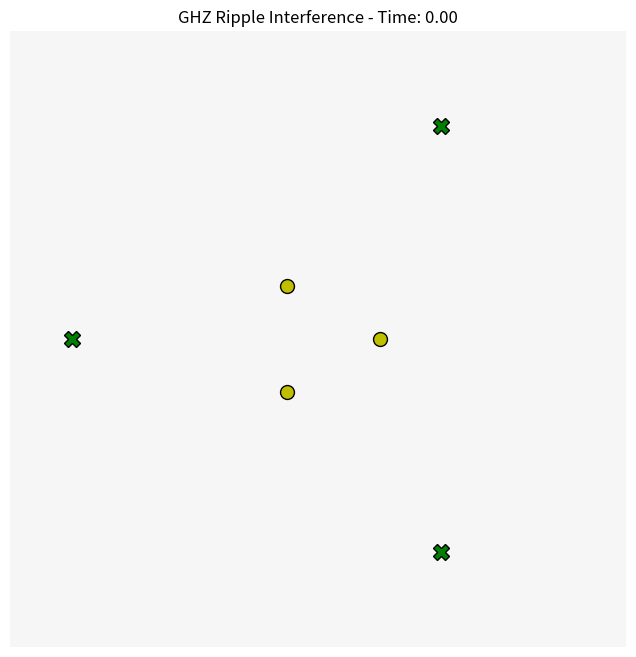
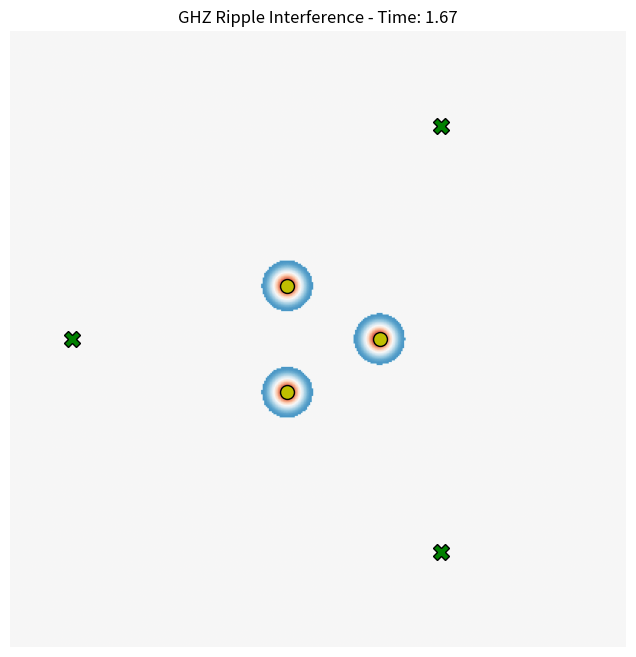
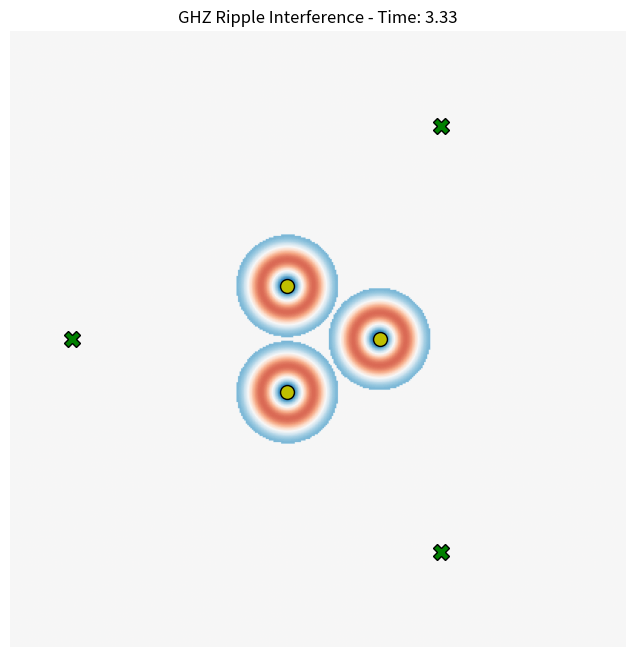
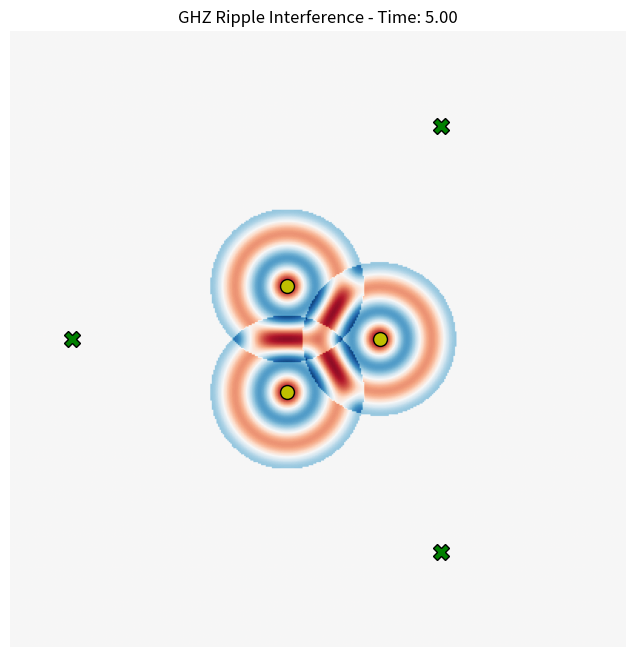
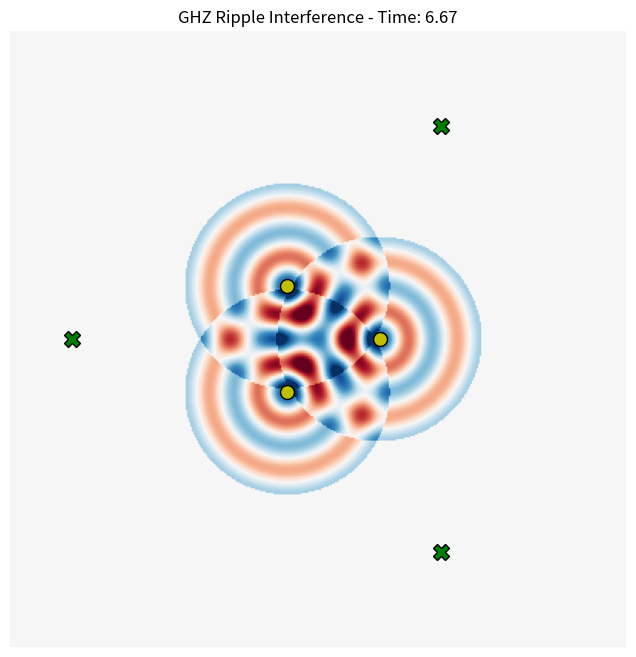
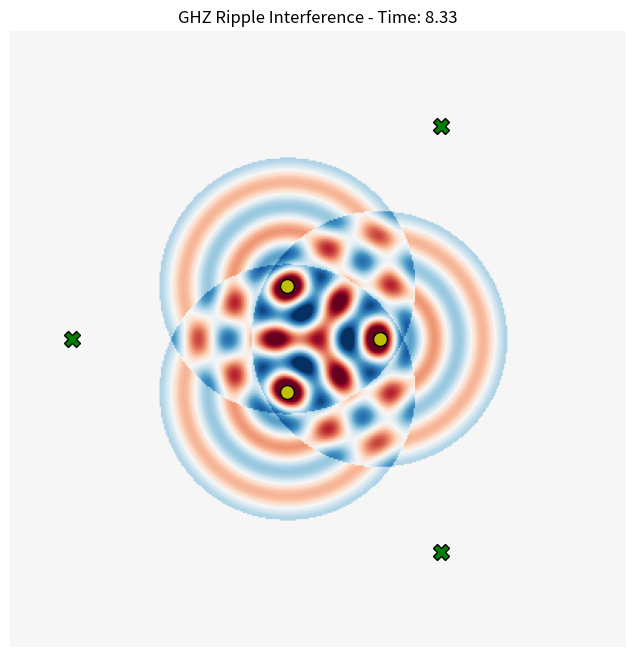
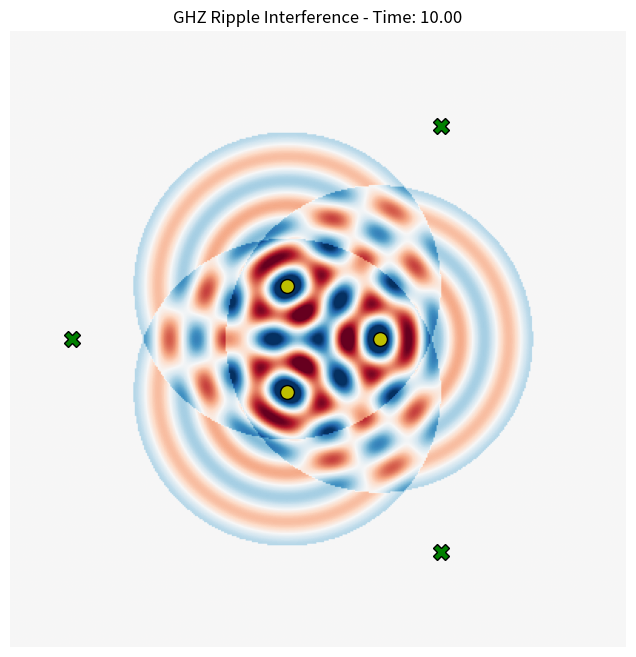
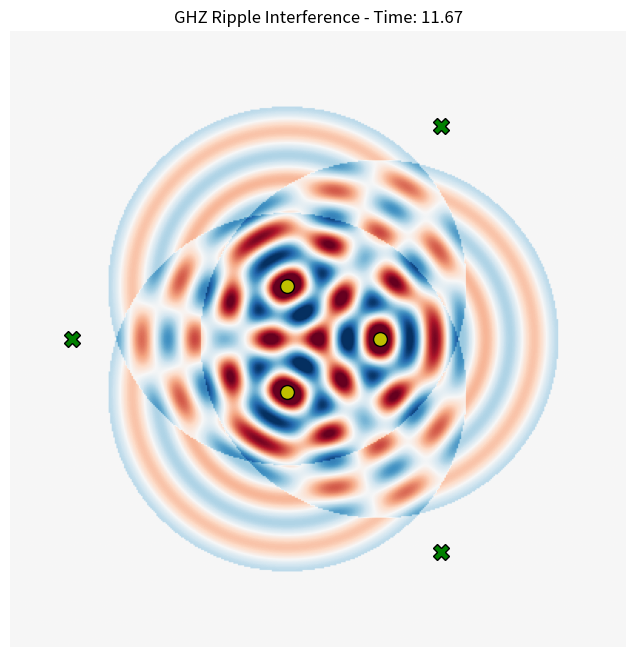
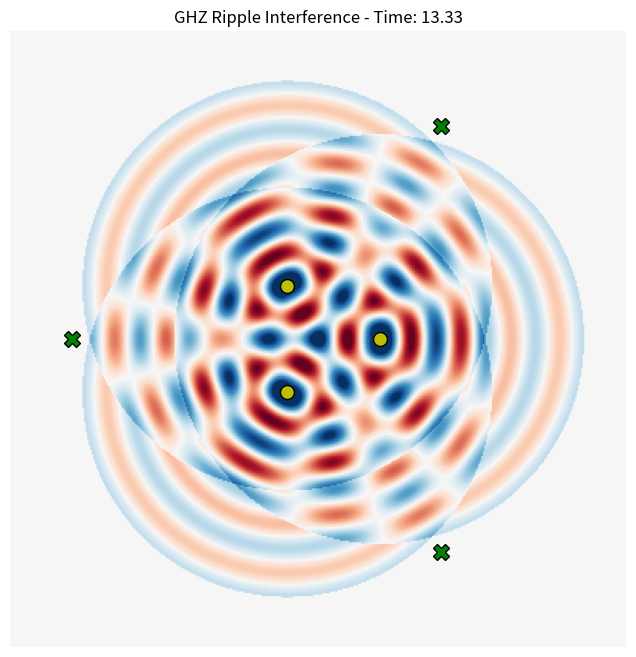
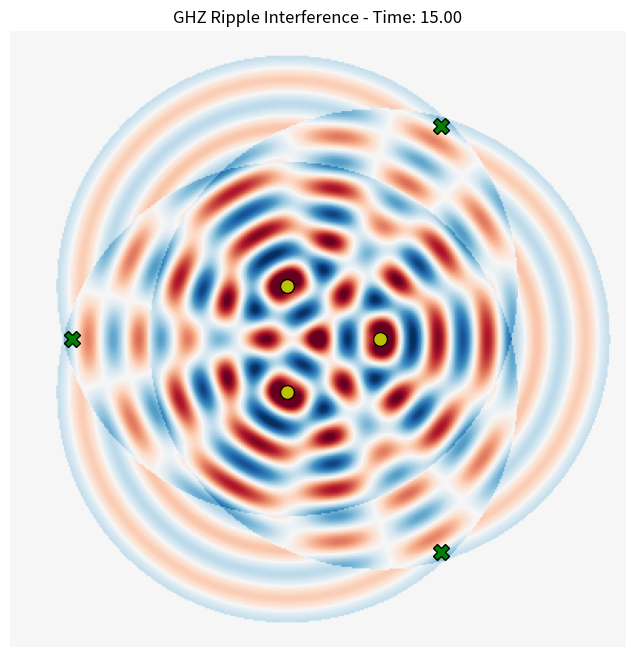

Here is the Python script that generated these plots, in order:
#!/usr/bin/env python3
"""
GHZ Ripple Visualizer — v1
--------------------------
Simulates the physical interference of 3 ripple sources on a 2D surface.
Outputs 10 frames showing the time evolution of the interference pattern.
"""

import numpy as np
import matplotlib.pyplot as plt
from pathlib import Path
import os

def generate_ripple_frames():
    # Grid setup
    res = 400
    x = np.linspace(-10, 10, res)
    y = np.linspace(-10, 10, res)
    X, Y = np.meshgrid(x, y)
    
    # 3 Sources (The 3 Stones) arranged in a triangle
    r_src = 2.0
    sources = [
        (r_src * np.cos(0),           r_src * np.sin(0)),
        (r_src * np.cos(2*np.pi/3),   r_src * np.sin(2*np.pi/3)),
        (r_src * np.cos(4*np.pi/3),   r_src * np.sin(4*np.pi/3))
    ]
    
    # 3 Detectors (The 3 Observers) further out
    r_det = 8.0
    detectors = [
        (r_det * np.cos(np.pi/3),     r_det * np.sin(np.pi/3)),
        (r_det * np.cos(np.pi),        r_det * np.sin(np.pi)),
        (r_det * np.cos(5*np.pi/3),   r_det * np.sin(5*np.pi/3))
    ]
    
    # Physics parameters
    k = 4.0      # Wave number (spatial frequency)
    omega = 2.0  # Angular frequency (time speed)
    v = omega / k # Velocity
    
    out_dir = Path("visualizations/ghz_ripple_interference")
    out_dir.mkdir(parents=True, exist_ok=True)
    
    print(f"Generating 10 ripple frames in {out_dir}...")
    
    # Time steps: from early expansion to full interference
    times = np.linspace(0, 15, 10)
    
    for i, t in enumerate(times):
        Z = np.zeros_like(X)
        for sx, sy in sources:
            dist = np.sqrt((X - sx)**2 + (Y - sy)**2)
            # Damping: 1/sqrt(r) for energy conservation in 2D
            amplitude = 1.0 / np.sqrt(dist + 0.5)
            # Ripple wavefront: only exists where wave has reached
            wavefront_mask = dist <= (v * t)
            # Signal: cos(k*r - omega*t)
            Z += wavefront_mask * amplitude * np.cos(k * dist - omega * t)
            
        # Plotting
        plt.figure(figsize=(8, 8))
        plt.imshow(Z, extent=[-10, 10, -10, 10], cmap='RdBu', origin='lower', vmin=-1.5, vmax=1.5)
        
        # Mark Sources
        for sx, sy in sources:
            plt.plot(sx, sy, 'yo', markersize=10, markeredgecolor='k', label='Emitter' if sx == sources[0][0] else "")
            
        # Mark Detectors
        for dx, dy in detectors:
            plt.plot(dx, dy, 'gX', markersize=12, markeredgecolor='k', label='Observer' if dx == detectors[0][0] else "")
            
        plt.title(f"GHZ Ripple Interference - Time: {t:.2f}")
        plt.axis('off')
        
        frame_path = out_dir / f"frame_{i:02d}.png"
        plt.savefig(frame_path, dpi=120, bbox_inches='tight')
        plt.close()
        print(f"  Frame {i} saved.")

if __name__ == "__main__":
    generate_ripple_frames()
